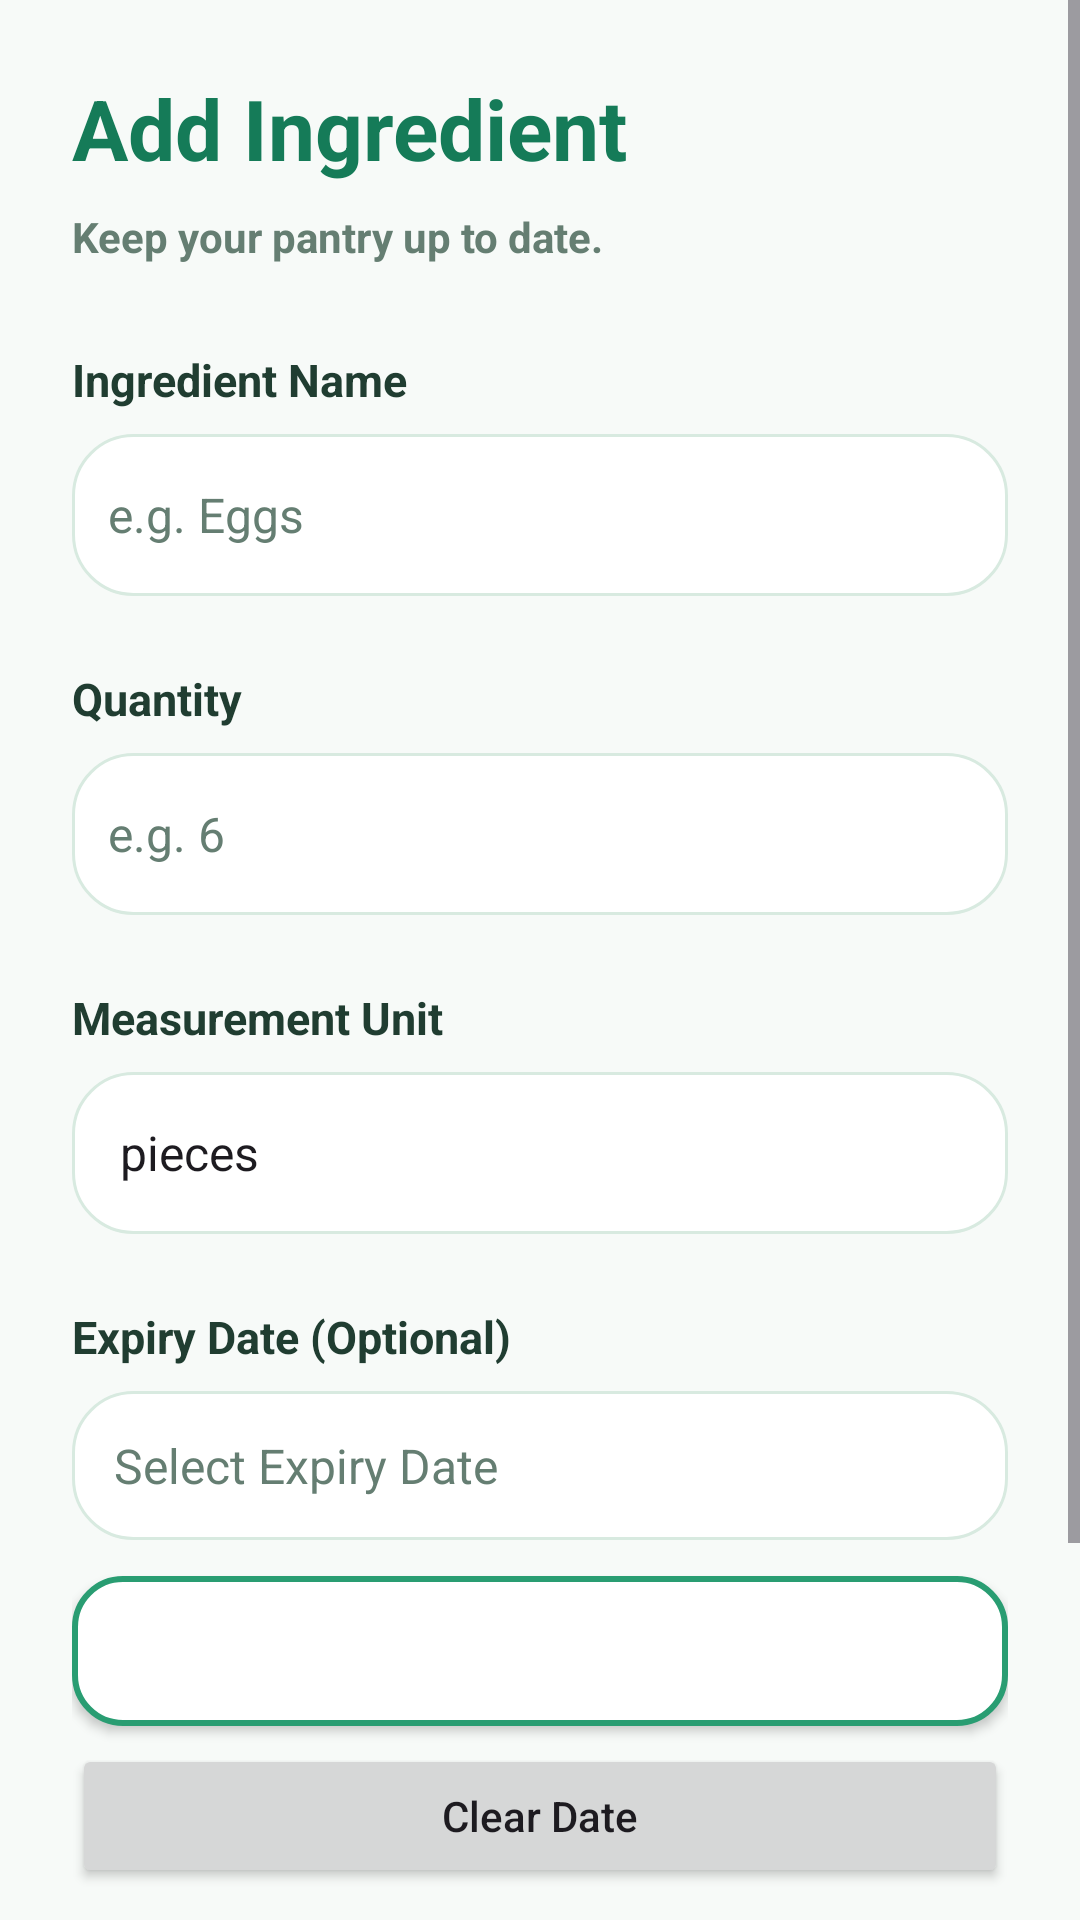

Reconstruct the res/layout file that produces this screen, plus the resources it refers to.
<!-- AndroidManifest.xml: application theme Theme.SmartPantryManager -->
<!-- res/layout/activity_add_edit_ingredient.xml -->
<?xml version="1.0" encoding="utf-8"?>
<ScrollView
    xmlns:android="http://schemas.android.com/apk/res/android"
    android:id="@+id/addEditRoot"
    android:layout_width="match_parent"
    android:layout_height="match_parent"
    android:fillViewport="true"
    android:background="@color/pantry_background">

    <LinearLayout
        android:layout_width="match_parent"
        android:layout_height="wrap_content"
        android:orientation="vertical"
        android:padding="24dp">

        
        <TextView
            android:id="@+id/tvFormTitle"
            android:layout_width="match_parent"
            android:layout_height="wrap_content"
            android:text="@string/add_ingredient_title"
            android:textColor="@color/pantry_green_dark"
            android:textSize="28sp"
            android:textStyle="bold" />

        
        <TextView
            android:layout_width="match_parent"
            android:layout_height="wrap_content"
            android:layout_marginTop="8dp"
            android:text="@string/ingredient_form_subtitle"
            android:textStyle="bold"
            android:textColor="@color/pantry_muted"
            android:textSize="14sp" />

        
        <TextView
            android:layout_width="match_parent"
            android:layout_height="wrap_content"
            android:layout_marginTop="28dp"
            android:text="@string/ingredient_name_label"
            android:textColor="@color/pantry_text"
            android:textSize="15sp"
            android:textStyle="bold" />

        
        <EditText
            android:id="@+id/etIngredientName"
            android:layout_width="match_parent"
            android:layout_height="54dp"
            android:layout_marginTop="8dp"
            android:padding="12dp"
            android:background="@drawable/bg_card"
            android:hint="@string/ingredient_name_hint"
            android:inputType="textCapWords"
            android:singleLine="true"
            android:textColor="@color/pantry_text"
            android:textColorHint="@color/pantry_muted"
            android:textSize="16sp" />

        
        <TextView
            android:layout_width="match_parent"
            android:layout_height="wrap_content"
            android:layout_marginTop="24dp"
            android:text="@string/quantity_label"
            android:textColor="@color/pantry_text"
            android:textSize="15sp"
            android:textStyle="bold" />

        
        <EditText
            android:id="@+id/etQuantity"
            android:layout_width="match_parent"
            android:layout_height="54dp"
            android:layout_marginTop="8dp"
            android:padding="12dp"
            android:background="@drawable/bg_card"
            android:hint="@string/quantity_hint"
            android:inputType="numberDecimal"
            android:singleLine="true"
            android:textColor="@color/pantry_text"
            android:textColorHint="@color/pantry_muted"
            android:textSize="16sp" />

        
        <TextView
            android:layout_width="match_parent"
            android:layout_height="wrap_content"
            android:layout_marginTop="24dp"
            android:text="@string/unit_label"
            android:textColor="@color/pantry_text"
            android:textSize="15sp"
            android:textStyle="bold" />

        
        <Spinner
            android:id="@+id/spinnerUnit"
            android:layout_width="match_parent"
            android:layout_height="54dp"
            android:layout_marginTop="8dp"
            android:padding="8dp"
            android:background="@drawable/bg_card"
            android:entries="@array/ingredient_units" />

        
        <TextView
            android:layout_width="match_parent"
            android:layout_height="wrap_content"
            android:layout_marginTop="24dp"
            android:text="@string/expiry_label"
            android:textColor="@color/pantry_text"
            android:textSize="15sp"
            android:textStyle="bold" />

        
        <TextView
            android:id="@+id/tvExpiryDate"
            android:layout_width="match_parent"
            android:layout_height="wrap_content"
            android:layout_marginTop="8dp"
            android:padding="14dp"
            android:background="@drawable/bg_card"
            android:text="@string/select_expiry"
            android:textColor="@color/pantry_muted"
            android:textSize="16sp" />

        
        <Button
            android:id="@+id/btnSelectDate"
            android:layout_width="match_parent"
            android:layout_height="50dp"
            android:layout_marginTop="12dp"
            android:background="@drawable/bg_outline_button"
            android:backgroundTint="@null"
            android:text="@string/select_expiry"
            android:textAllCaps="false"
            android:textColor="@color/pantry_white" />

        
        <Button
            android:id="@+id/btnClearDate"
            android:layout_width="match_parent"
            android:layout_height="48dp"
            android:layout_marginTop="6dp"
            android:text="@string/clear_expiry"
            android:textAllCaps="false" />

        
        <Button
            android:id="@+id/btnSaveIngredient"
            android:layout_width="match_parent"
            android:layout_height="55dp"
            android:layout_marginTop="30dp"
            android:background="@drawable/bg_primary_button"
            android:backgroundTint="@null"
            android:text="@string/save_ingredient"
            android:textAllCaps="false"
            android:textColor="@color/pantry_white"
            android:textSize="16sp"
            android:textStyle="bold" />

        
        <Button
            android:id="@+id/btnCancel"
            android:layout_width="match_parent"
            android:layout_height="50dp"
            android:layout_marginTop="8dp"
            android:text="@string/cancel"
            android:textAllCaps="false" />

    </LinearLayout>

</ScrollView>
<!-- resources referenced by this layout -->
<resources>
  <string-array name="ingredient_units">
          <item>pieces</item>
          <item>g</item>
          <item>kg</item>
          <item>ml</item>
          <item>L</item>
      </string-array>
  <color name="pantry_background">#F7FAF8</color>
  <color name="pantry_green_dark">#157B58</color>
  <color name="pantry_muted">#657E72</color>
  <color name="pantry_text">#203D31</color>
  <color name="pantry_white">#FFFFFF</color>
  <!-- drawable bg_card (drawable) -->
  <?xml version="1.0" encoding="utf-8"?>
  <shape xmlns:android="http://schemas.android.com/apk/res/android"
      android:shape="rectangle">
  
      <solid
          android:color="@color/pantry_white" />
  
      <corners
          android:radius="20dp" />
  
      <stroke
          android:width="1dp"
          android:color="@color/pantry_border" />
  
  </shape>
  <!-- drawable bg_outline_button (drawable) -->
  <?xml version="1.0" encoding="utf-8"?>
  <shape xmlns:android="http://schemas.android.com/apk/res/android"
      android:shape="rectangle">
  
      <solid
          android:color="@color/pantry_white" />
  
      <corners
          android:radius="16dp" />
  
      <stroke
          android:width="2dp"
          android:color="@color/pantry_green" />
  
  </shape>
  <!-- drawable bg_primary_button (drawable) -->
  <?xml version="1.0" encoding="utf-8"?>
  <shape xmlns:android="http://schemas.android.com/apk/res/android"
      android:shape="rectangle">
  
      <solid
          android:color="@color/pantry_green" />
  
      <corners
          android:radius="16dp" />
  
  </shape>
  <string name="add_ingredient_title">Add Ingredient</string>
  <string name="cancel">Cancel</string>
  <string name="clear_expiry">Clear Date</string>
  <string name="expiry_label">Expiry Date (Optional)</string>
  <string name="ingredient_form_subtitle">Keep your pantry up to date.</string>
  <string name="ingredient_name_hint">e.g. Eggs</string>
  <string name="ingredient_name_label">Ingredient Name</string>
  <string name="quantity_hint">e.g. 6</string>
  <string name="quantity_label">Quantity</string>
  <string name="save_ingredient">Save Ingredient</string>
  <string name="select_expiry">Select Expiry Date</string>
  <string name="unit_label">Measurement Unit</string>
  <style name="Theme.SmartPantryManager" parent="Base.Theme.SmartPantryManager" />
  <color name="pantry_border">#D8EAE0</color>
  <color name="pantry_green">#299D72</color>
  <style name="Base.Theme.SmartPantryManager" parent="Theme.Material3.Light.NoActionBar">
          <item name="android:windowBackground">@color/pantry_background</item>
          <item name="android:statusBarColor">@color/pantry_background</item>
          <item name="android:navigationBarColor">@color/pantry_background</item>
          <item name="android:windowLightStatusBar">true</item>
          <item name="android:windowLightNavigationBar">true</item>
          <item name="colorPrimary">@color/pantry_green_dark</item>
          <item name="colorOnPrimary">@color/pantry_white</item>
      </style>
</resources>
